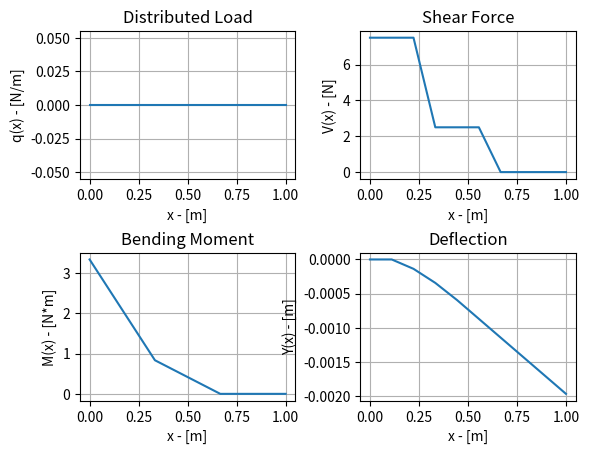

Write the Python code that produced this figure.
# Beam.py
# [redacted]
# This script implements the static beam equation to a cantilevered beam

# Nomenclature ---------------------------------------------------------------------------------------------------------
# h - Beam Height - [m]
# b - Beam Width - [m]
# L - Beam Length - [m]
# x - Local Position - [m]
# I - Second Moment of Area - [mm4]
# E - Young's Modulus - [Pa]
# q - Distributed Load - [N/m]
# V_p - Magnitude of Point Loads - [N]
# L_p - Position of Point Loads - [m]
# V - Shear Force - [N]
# M - Bending Moment - [N*m]
# Y - Deflection - [m]

# Importing Distributions ----------------------------------------------------------------------------------------------
import numpy as np
import matplotlib.pyplot as plt

# Allowable Error ------------------------------------------------------------------------------------------------------
Error = 1e-10

# Beam Dimensions ------------------------------------------------------------------------------------------------------
h = 0.01
b = 0.01
L = 1

# Moment of Area -------------------------------------------------------------------------------------------------------
x = np.linspace(0, L, 10)
I = ((b * h ** 3) / 12) * (np.linspace(1, 1, x.size))

# Loading --------------------------------------------------------------------------------------------------------------
E = 180e9
q = -np.linspace(0, 0, x.size)
V_p = np.array([5, 2.5])
L_p = np.array([0.33, 0.66])

# Shear Force - Distributed Load - Finite Difference Scheme ------------------------------------------------------------
V = np.zeros(x.size)
ea_V = 1
if sum(q == 0) != x.size:
    while ea_V > Error:
        V_1 = V.sum()
        V[0:-1] = V[1:] - q[0:-1] * (x[1] - x[0])
        ea_V = (V.sum() - V_1) / (V.sum())
        ea_V = np.abs(ea_V)

# Shear Force - Point Loads --------------------------------------------------------------------------------------------
for i in range(0, V_p.size):
    V[x > L_p[i]] = V[x > L_p[i]] - V_p[i]
V = V - V[-1]

# Bending Moment - Finite Difference Scheme ----------------------------------------------------------------------------
M = np.zeros(x.size)
ea_M = 1
while ea_M > Error:
    M_1 = M.sum()
    M[0:-1] = M[1:] + V[0:-1] * (x[1] - x[0])
    ea_M = (M.sum() - M_1) / (M.sum())
    ea_M = np.abs(ea_M)

# Deflection - Finite Difference Scheme --------------------------------------------------------------------------------
Y = np.zeros(x.size)
ea_Y = 1
while ea_Y > Error:
    Y_1 = Y.sum()
    Y[2:] = 2 * Y[1:-1] - Y[0:-2] - (M[2:] / (E * I[2:])) * (x[1] - x[0]) ** 2
    ea_Y = (Y.sum() - Y_1) / (Y.sum())
    ea_Y = np.abs(ea_Y)

# Plots ----------------------------------------------------------------------------------------------------------------
fig = plt.figure()
# Distributed Load
ax_q = fig.add_subplot(2, 2, 1)
ax_q.plot(x, q)
ax_q.set(title='Distributed Load', xlabel='x - [m]', ylabel='q(x) - [N/m]')
plt.grid(True)
# Shear Force
ax_V = fig.add_subplot(2, 2, 2)
ax_V.plot(x, V)
ax_V.set(title='Shear Force', xlabel='x - [m]', ylabel='V(x) - [N]')
plt.grid(True)
# Bending Moment
ax_M = fig.add_subplot(2, 2, 3)
ax_M.plot(x, M)
ax_M.set(title='Bending Moment', xlabel='x - [m]', ylabel='M(x) - [N*m]')
plt.grid(True)
# Deflection
ax_M = fig.add_subplot(2, 2, 4)
ax_M.plot(x, Y)
ax_M.set(title='Deflection', xlabel='x - [m]', ylabel='Y(x) - [m]')
plt.grid(True)
# Printing Plot
fig.subplots_adjust(wspace=0.3, hspace=0.5)
plt.show()
